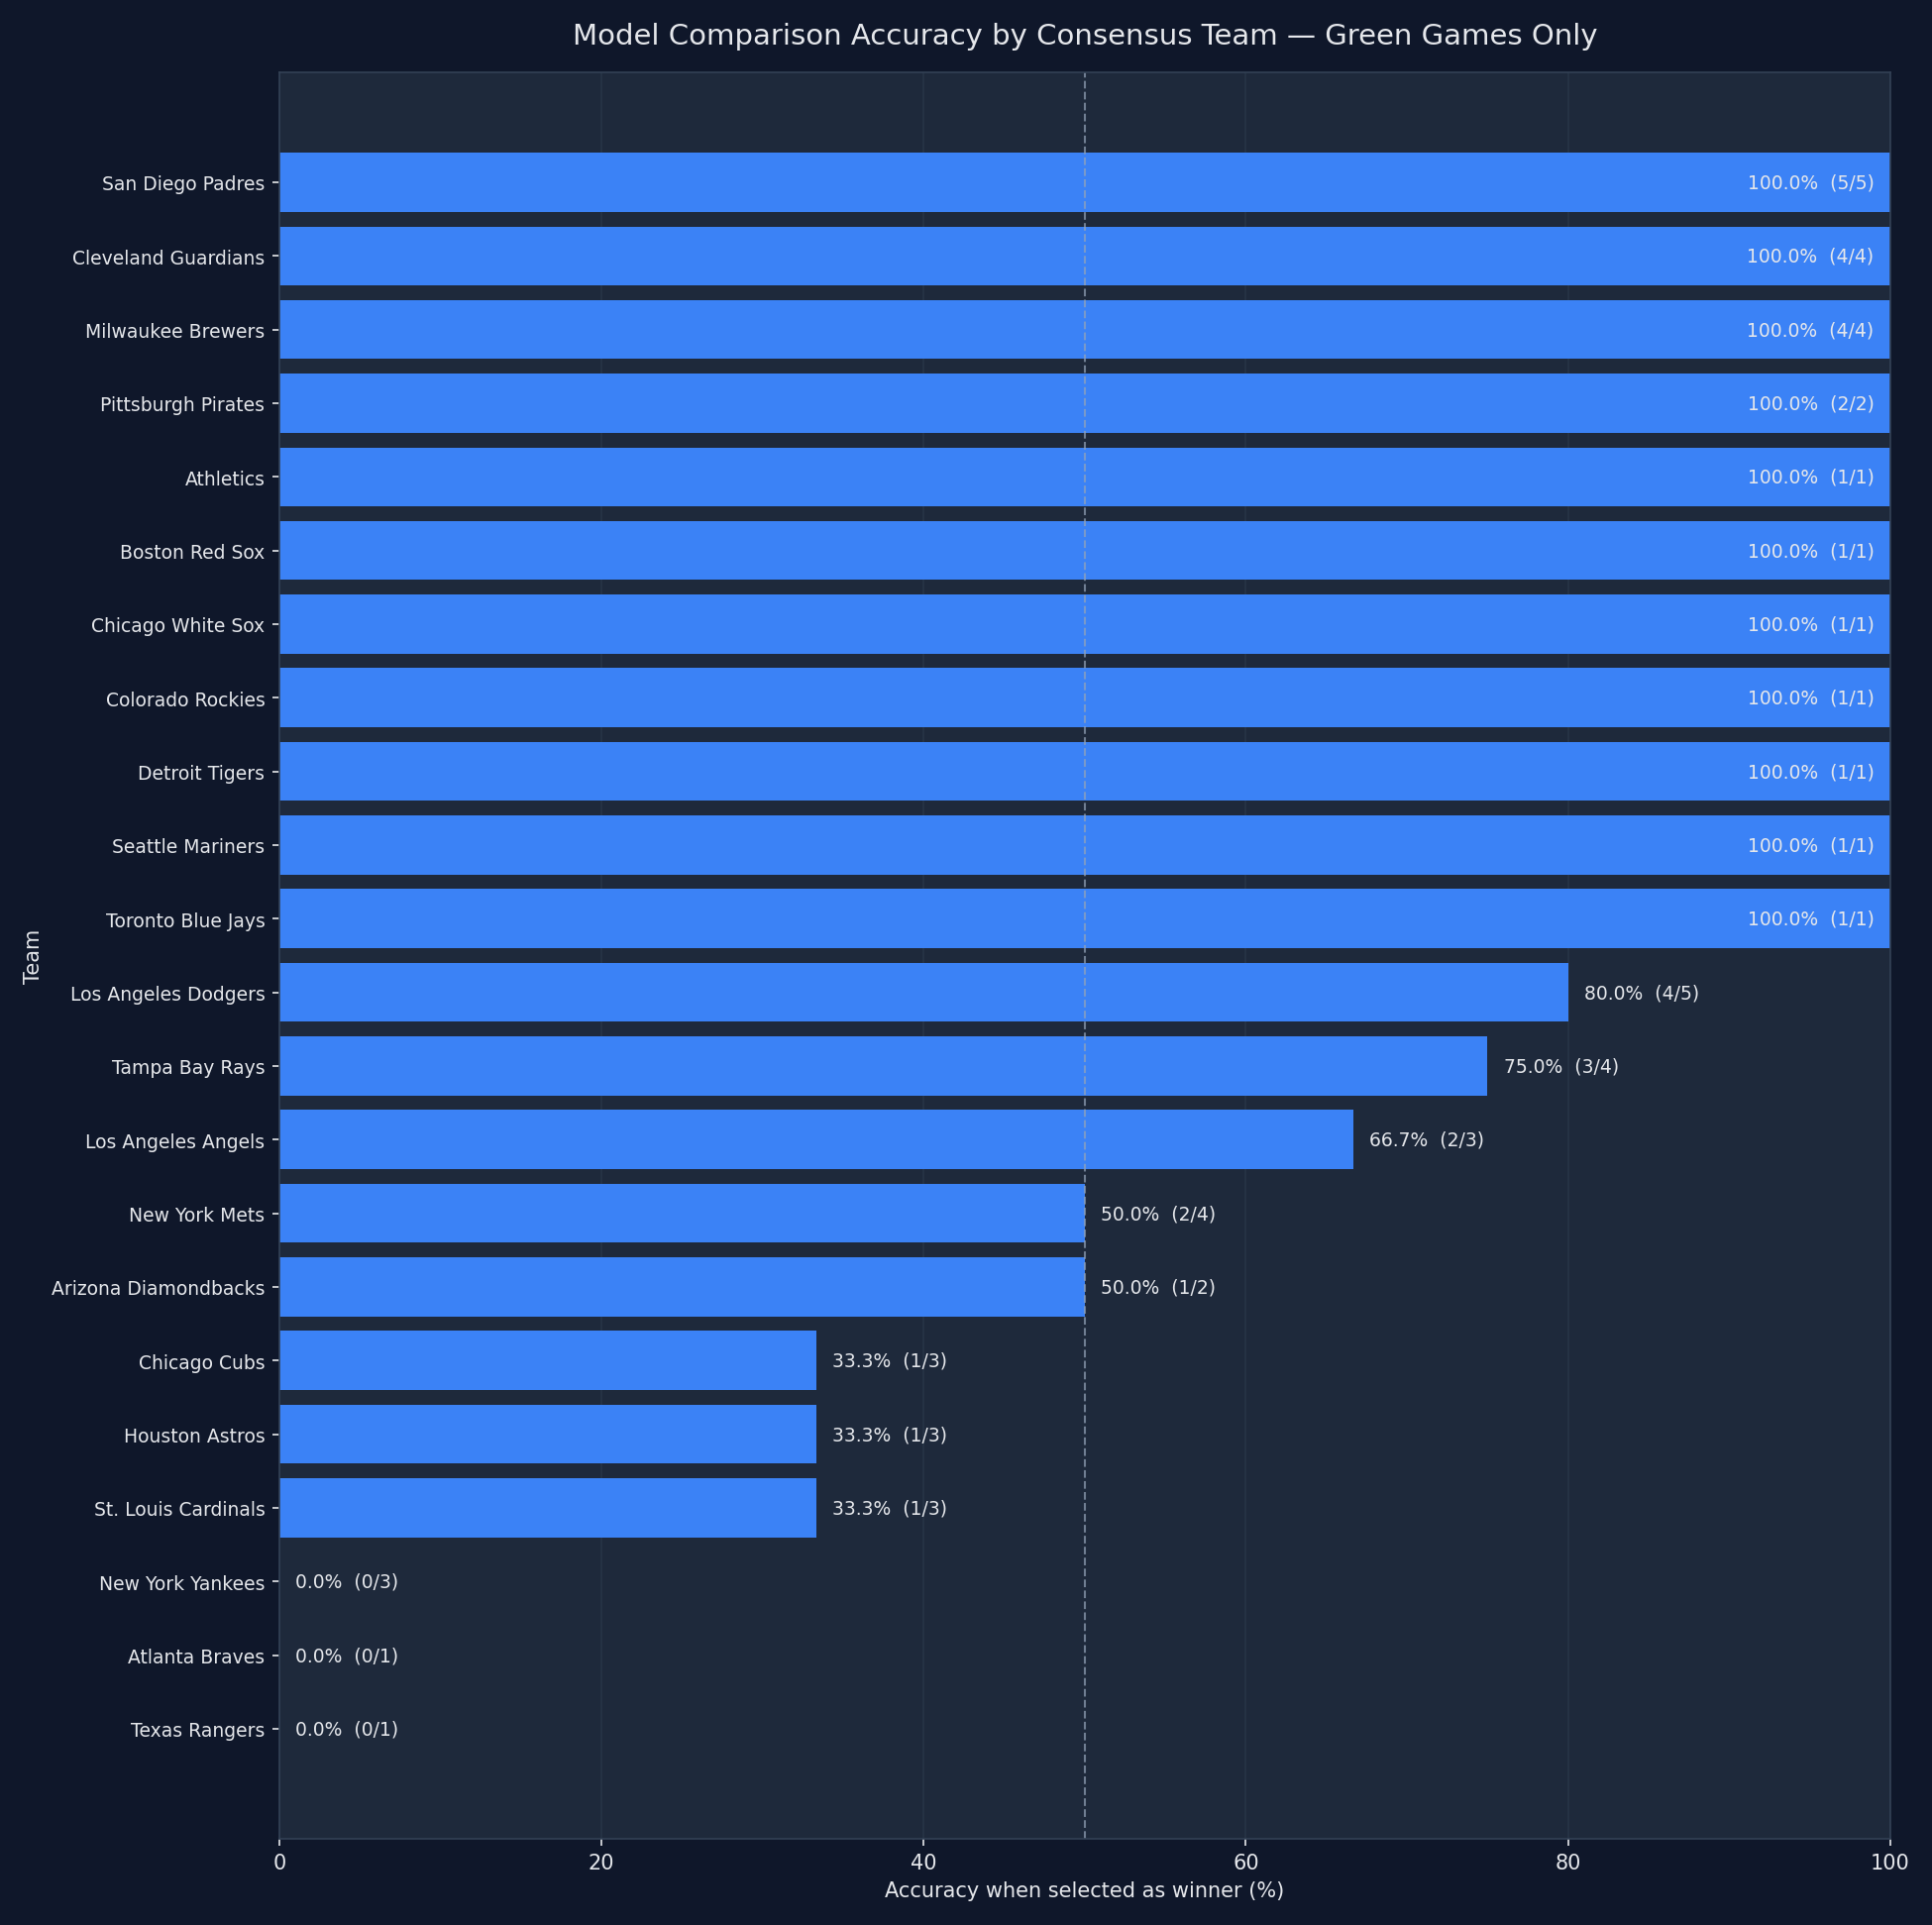

The table this chart was drawn from, first rows:
team, selections, correct_predictions, incorrect_predictions, accuracy_pct
San Diego Padres, 5, 5, 0, 100.0
Cleveland Guardians, 4, 4, 0, 100.0
Milwaukee Brewers, 4, 4, 0, 100.0
Pittsburgh Pirates, 2, 2, 0, 100.0
Athletics, 1, 1, 0, 100.0
Boston Red Sox, 1, 1, 0, 100.0
Chicago White Sox, 1, 1, 0, 100.0
Colorado Rockies, 1, 1, 0, 100.0
Detroit Tigers, 1, 1, 0, 100.0
Seattle Mariners, 1, 1, 0, 100.0
Toronto Blue Jays, 1, 1, 0, 100.0
Los Angeles Dodgers, 5, 4, 1, 80.0
Tampa Bay Rays, 4, 3, 1, 75.0
Los Angeles Angels, 3, 2, 1, 66.67
New York Mets, 4, 2, 2, 50.0
Arizona Diamondbacks, 2, 1, 1, 50.0
Chicago Cubs, 3, 1, 2, 33.33
Houston Astros, 3, 1, 2, 33.33
St. Louis Cardinals, 3, 1, 2, 33.33
New York Yankees, 3, 0, 3, 0.0
Atlanta Braves, 1, 0, 1, 0.0
Texas Rangers, 1, 0, 1, 0.0
